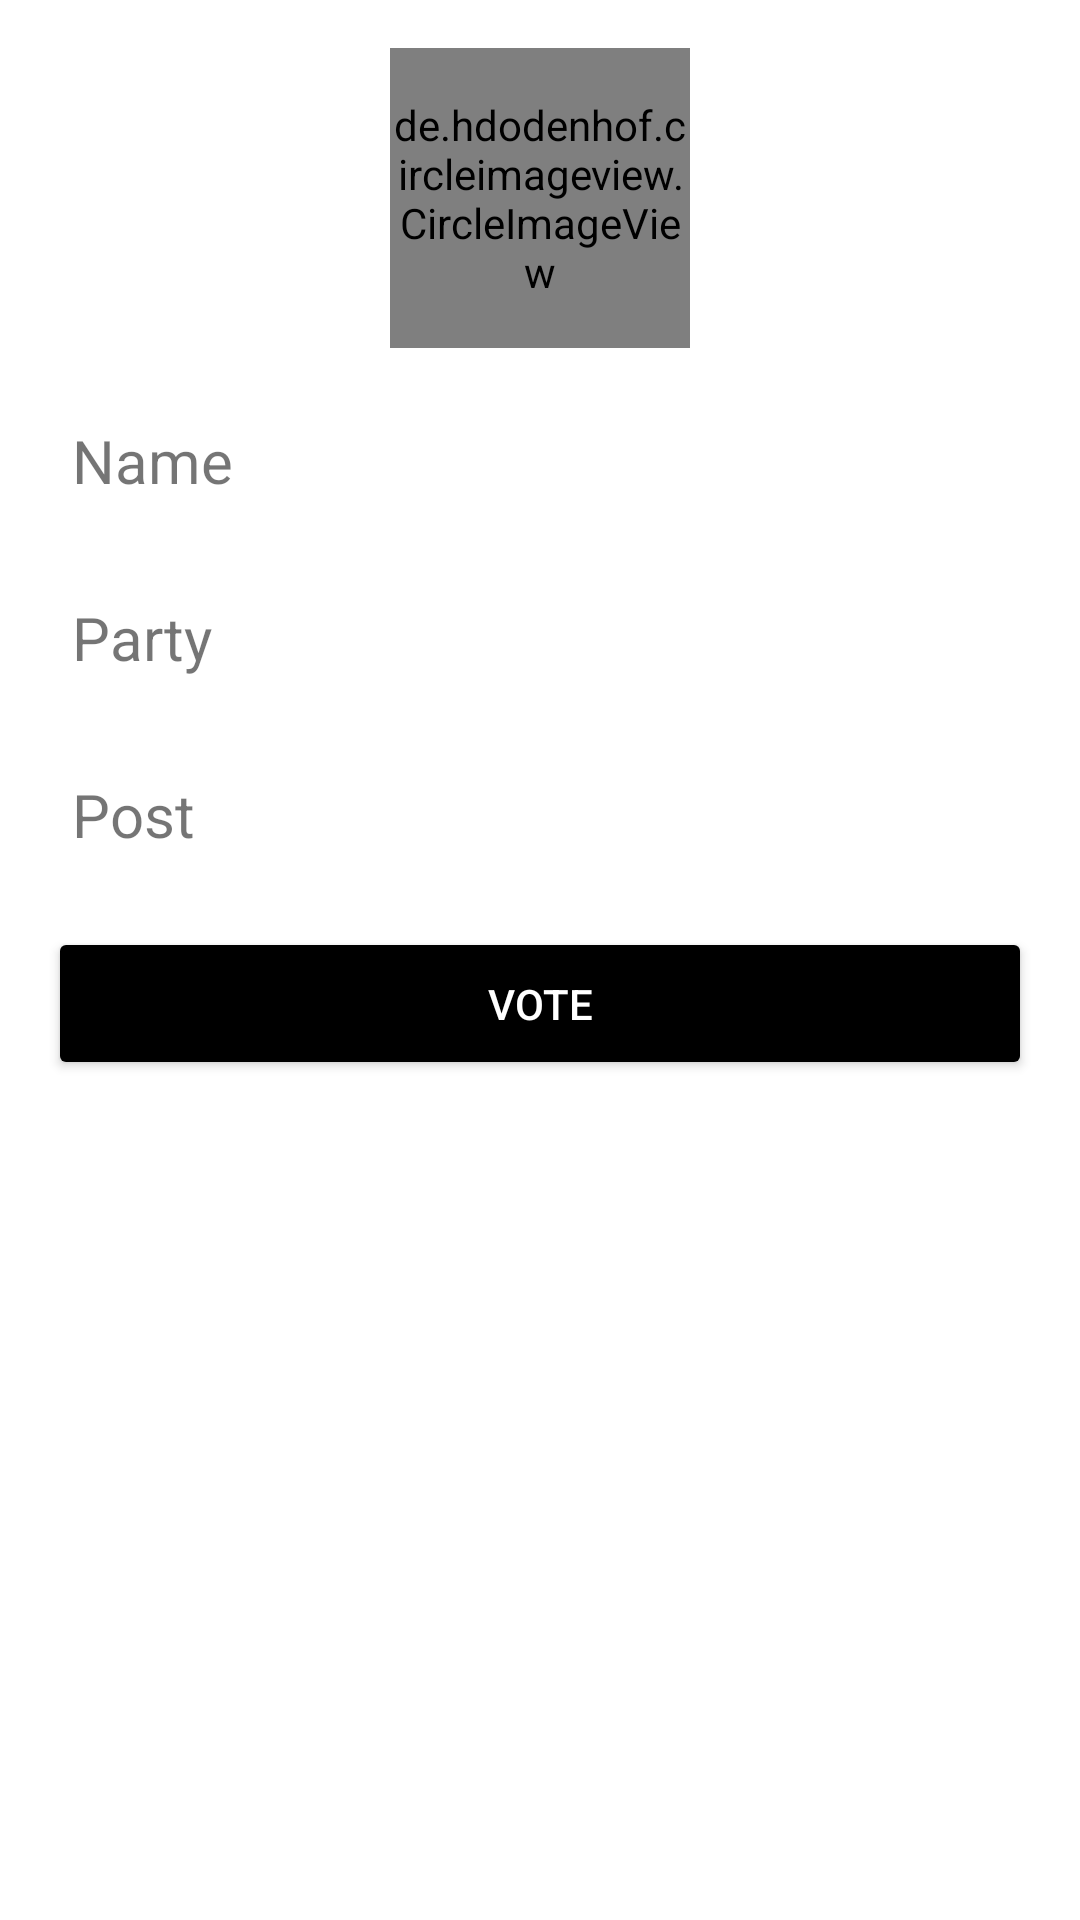

Here is an Android app screen rendered from its layout file. Give the layout XML and the strings, colors and styles it references.
<!-- AndroidManifest.xml: application theme Theme.OnlineVotingSystem -->
<!-- res/layout/activity_voting.xml -->
<?xml version="1.0" encoding="utf-8"?>
<androidx.constraintlayout.widget.ConstraintLayout xmlns:android="http://schemas.android.com/apk/res/android"
    xmlns:app="http://schemas.android.com/apk/res-auto"
    xmlns:tools="http://schemas.android.com/tools"
    android:layout_width="match_parent"
    android:layout_height="match_parent"
    tools:context=".activities.VotingActivity">

    <de.hdodenhof.circleimageview.CircleImageView
        android:id="@+id/image"
        android:layout_width="100dp"
        android:layout_height="100dp"
        android:layout_marginStart="16dp"
        android:layout_marginTop="16dp"
        android:layout_marginEnd="16dp"
        android:src="@drawable/profile"
        app:layout_constraintEnd_toEndOf="parent"
        app:layout_constraintStart_toStartOf="parent"
        app:layout_constraintTop_toTopOf="parent" />

    <TextView
        android:id="@+id/name"
        android:layout_width="match_parent"
        android:layout_height="wrap_content"
        android:layout_margin="16dp"
        android:padding="8dp"
        android:text="Name"
        android:textSize="20sp"
        app:layout_constraintEnd_toEndOf="@+id/image"
        app:layout_constraintStart_toStartOf="@+id/image"
        app:layout_constraintTop_toBottomOf="@+id/image" />

    <TextView
        android:id="@+id/party"
        android:layout_width="match_parent"
        android:layout_height="wrap_content"
        android:layout_margin="16dp"
        android:padding="8dp"
        android:text="Party"
        android:textSize="20sp"
        app:layout_constraintEnd_toEndOf="@+id/name"
        app:layout_constraintStart_toStartOf="@+id/name"
        app:layout_constraintTop_toBottomOf="@+id/name" />

    <TextView
        android:id="@+id/post"
        android:layout_width="match_parent"
        android:layout_height="wrap_content"
        android:layout_margin="16dp"
        android:padding="8dp"
        android:text="Post"
        android:textSize="20sp"
        app:layout_constraintEnd_toEndOf="@+id/party"
        app:layout_constraintStart_toStartOf="@+id/party"
        app:layout_constraintTop_toBottomOf="@+id/party" />

    <Button
        android:id="@+id/vote_btn"
        android:layout_width="match_parent"
        android:layout_height="wrap_content"
        android:layout_margin="16dp"
        android:backgroundTint="@color/black"
        android:padding="16dp"
        android:text="Vote"
        android:textColor="@color/white"
        app:layout_constraintEnd_toEndOf="@+id/post"
        app:layout_constraintStart_toStartOf="@+id/post"
        app:layout_constraintTop_toBottomOf="@+id/post" />

</androidx.constraintlayout.widget.ConstraintLayout>
<!-- resources referenced by this layout -->
<resources>
  <style name="Theme.OnlineVotingSystem" parent="Theme.MaterialComponents.DayNight.DarkActionBar">
          
          <item name="colorPrimary">@color/purple_500</item>
          <item name="colorPrimaryVariant">@color/purple_700</item>
          <item name="colorOnPrimary">@color/white</item>
          
          <item name="colorSecondary">@color/teal_200</item>
          <item name="colorSecondaryVariant">@color/teal_700</item>
          <item name="colorOnSecondary">@color/black</item>
          
          <item name="android:statusBarColor">?attr/colorPrimaryVariant</item>
          
      </style>
  <!-- not gathered from this repository: default colours our renderer supplied (Android Studio template values) -->
  <color name="purple_500">#FF6200EE</color>
  <color name="purple_700">#FF3700B3</color>
  <color name="teal_200">#FF03DAC5</color>
  <color name="teal_700">#FF018786</color>
  <color name="black">#FF000000</color>
  <color name="white">#FFFFFFFF</color>
</resources>
